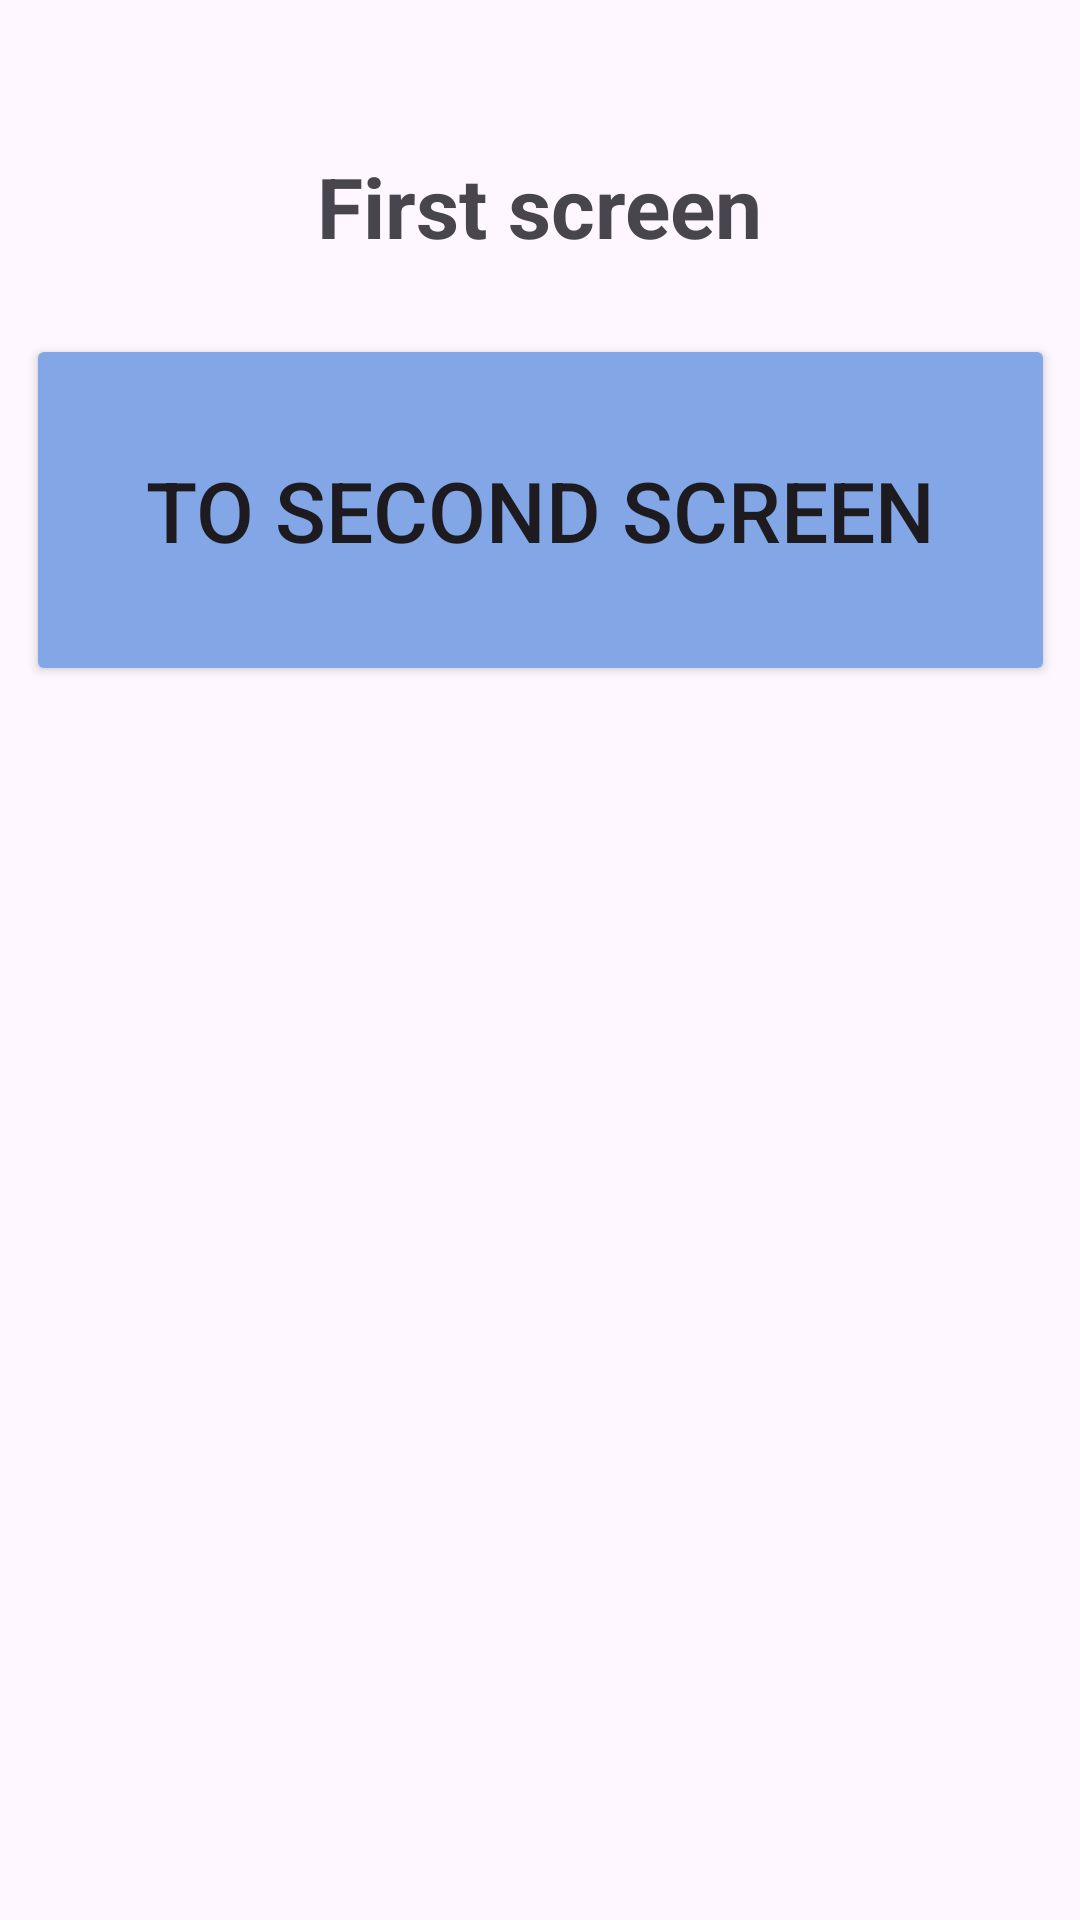

Reconstruct the res/layout file that produces this screen, plus the resources it refers to.
<!-- AndroidManifest.xml: application theme Theme.Appication_32 -->
<!-- res/layout/fragment_second.xml -->
<?xml version="1.0" encoding="utf-8"?>
<FrameLayout xmlns:android="http://schemas.android.com/apk/res/android"
    xmlns:tools="http://schemas.android.com/tools"
    android:layout_width="match_parent"
    android:layout_height="match_parent"
    xmlns:app="http://schemas.android.com/apk/res-auto"
    tools:context=".SecondFragment">

    <androidx.constraintlayout.widget.ConstraintLayout

        android:layout_width="match_parent"
        android:layout_height="match_parent">

        <TextView
            android:id="@+id/tv_name"
            android:layout_width="wrap_content"
            android:layout_height="wrap_content"
            android:layout_marginTop="50dp"
            android:text="First screen"
            android:textSize="28sp"
            android:textStyle="bold"
            app:layout_constraintEnd_toEndOf="parent"
            app:layout_constraintStart_toStartOf="parent"
            app:layout_constraintTop_toTopOf="parent" />

        <Button
            android:id="@+id/btn_click"
            app:layout_constraintStart_toStartOf="parent"
            app:layout_constraintEnd_toEndOf="parent"
            android:text="To Second Screen"
            android:padding="40dp"
            android:textSize="28sp"
            android:layout_marginTop="24dp"
            android:backgroundTint="#83A7E6"
            app:layout_constraintTop_toBottomOf="@id/tv_name"
            android:layout_width="wrap_content"
            android:layout_height="wrap_content"/>

        <TextView
            android:id="@+id/tv_description"
            android:layout_width="wrap_content"
            android:layout_height="wrap_content"
            android:layout_marginTop="50dp"
            tools:text="Description"
            android:textSize="28sp"
            android:textStyle="bold"
            app:layout_constraintEnd_toEndOf="parent"
            app:layout_constraintStart_toStartOf="parent"
            app:layout_constraintBottom_toBottomOf="parent"
            app:layout_constraintTop_toBottomOf="@id/btn_click"/>


    </androidx.constraintlayout.widget.ConstraintLayout>


    


</FrameLayout>
<!-- resources referenced by this layout -->
<resources>
  <style name="Theme.Appication_32" parent="Base.Theme.Appication_32" />
  <style name="Base.Theme.Appication_32" parent="Theme.Material3.DayNight.NoActionBar">
          
          
      </style>
</resources>
